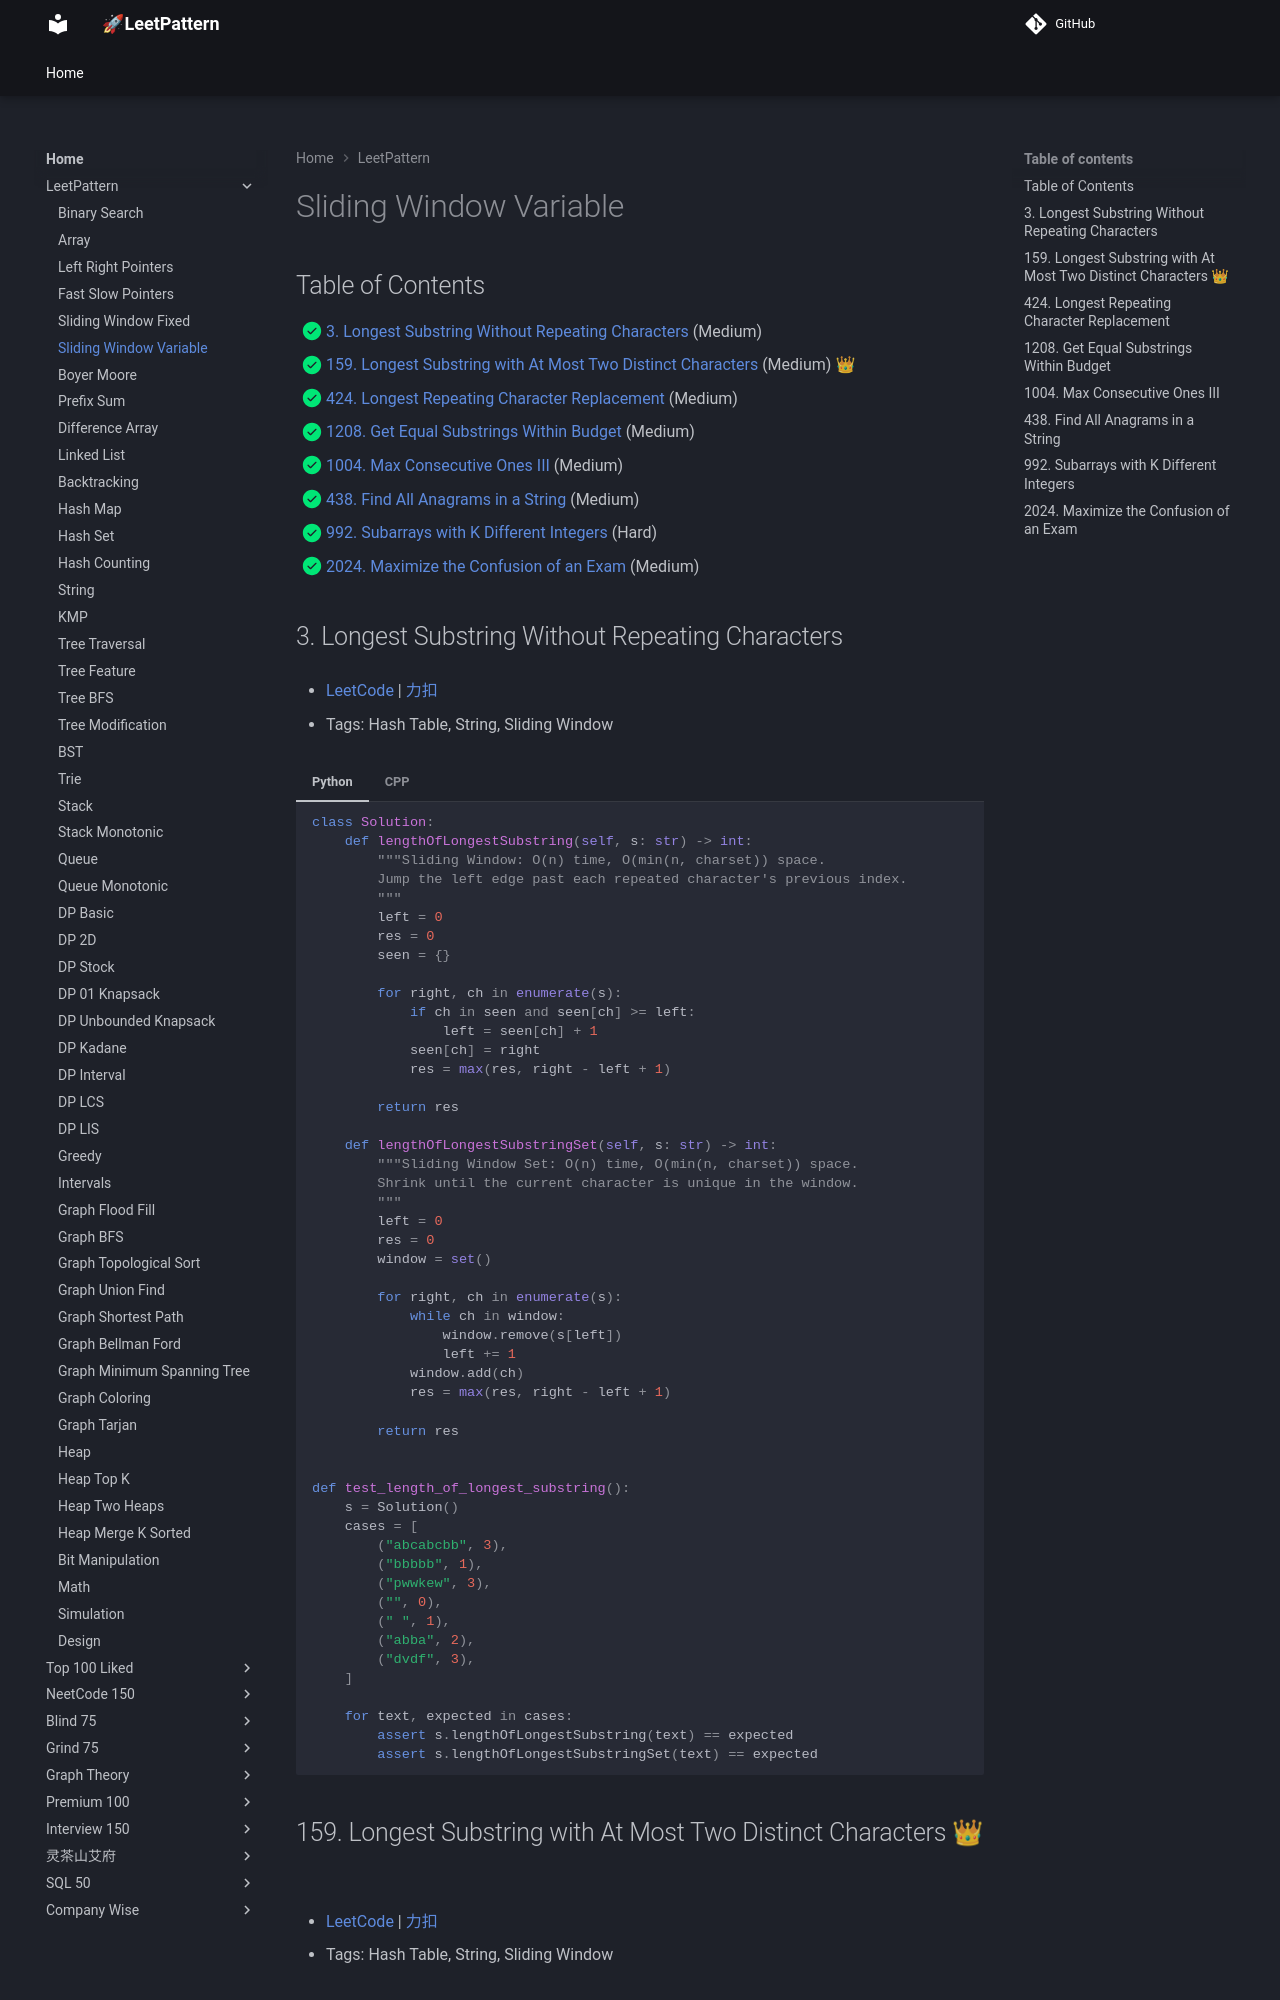

repository: russhustle/leetpattern · page: LeetPattern/sliding_window_variable/index.html · generator: mkdocs

# Sliding Window - Variable Size

1. 0003 - [Longest Substring Without Repeating Characters](https://leetcode.com/problems/longest-substring-without-repeating-characters/) (Medium)
2. 0424 - [Longest Repeating Character Replacement](https://leetcode.com/problems/longest-repeating-character-replacement/) (Medium)
3. 1208 - [Get Equal Substrings Within Budget](https://leetcode.com/problems/get-equal-substr
